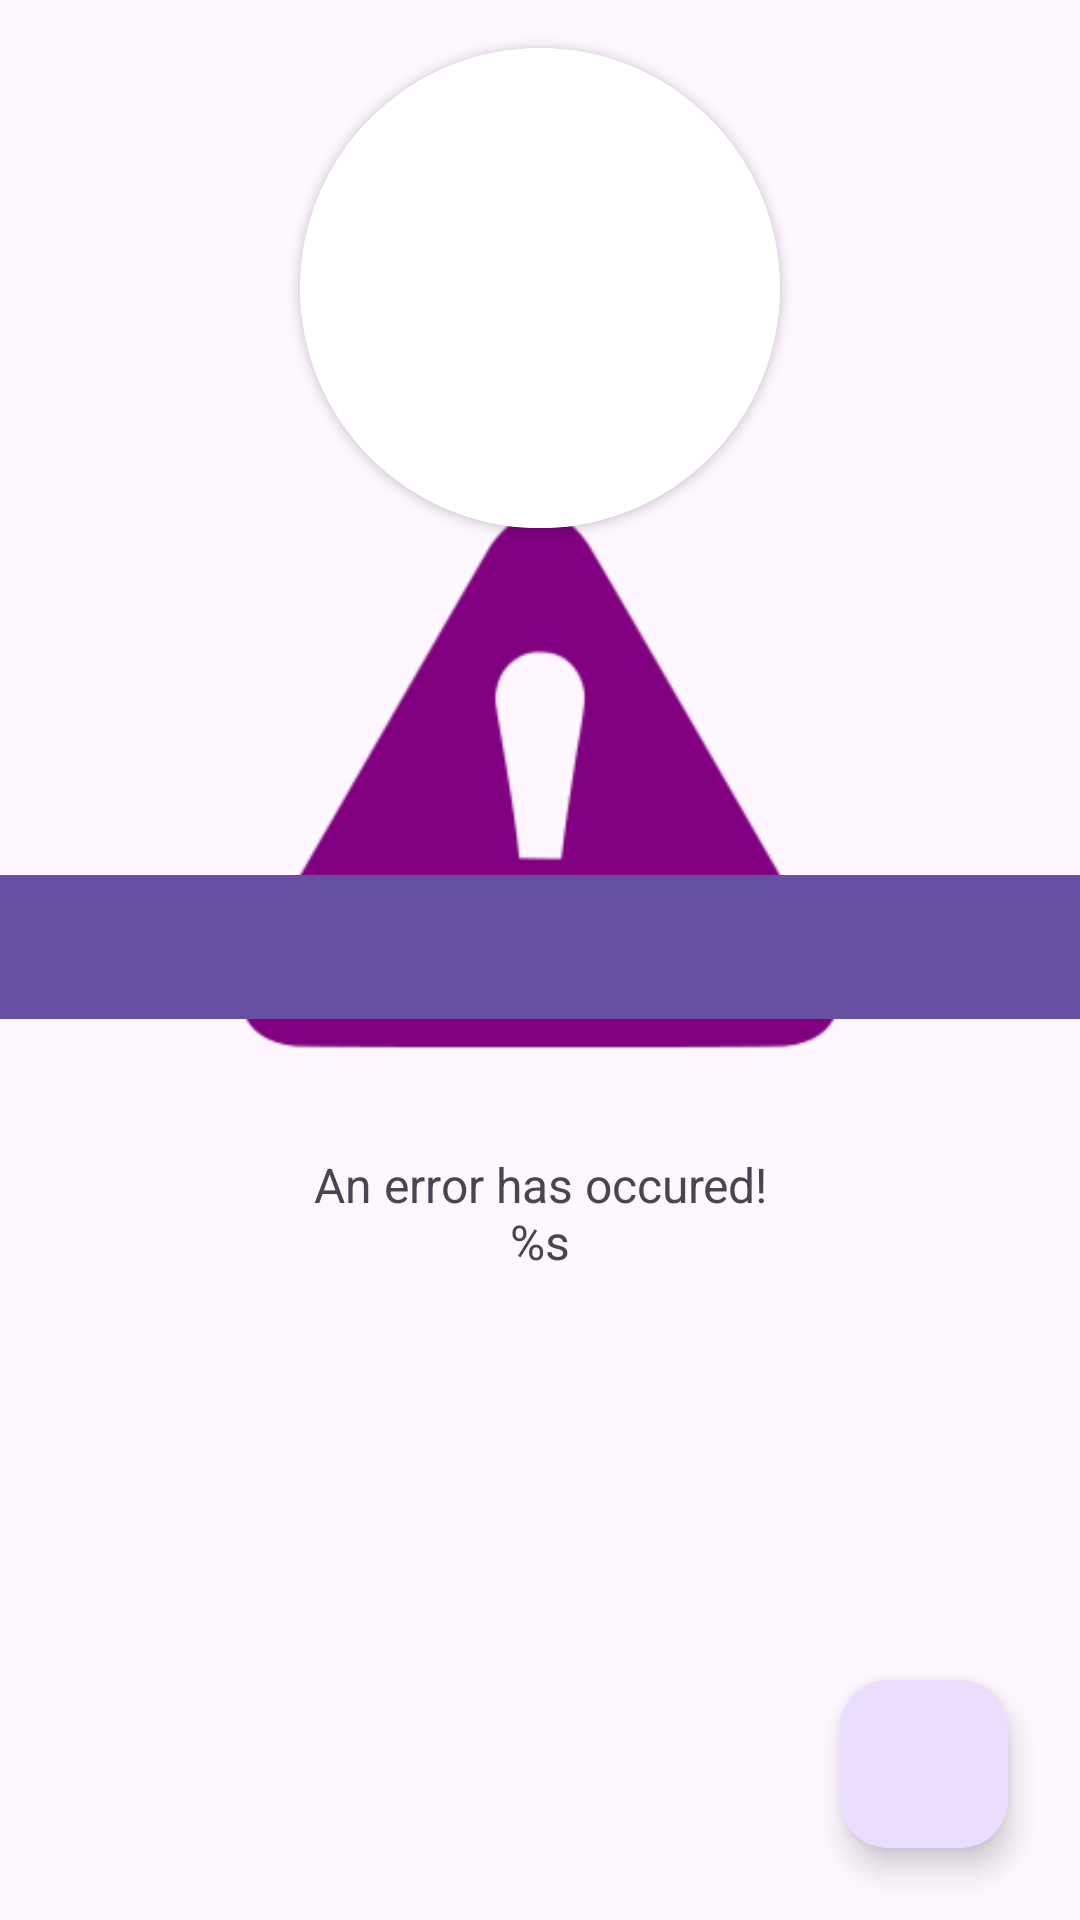

Android layout source for this screen:
<!-- AndroidManifest.xml: activity theme Theme.GitHubSubmission -->
<!-- res/layout/activity_detail_user.xml -->
<?xml version="1.0" encoding="utf-8"?>
<androidx.constraintlayout.widget.ConstraintLayout xmlns:android="http://schemas.android.com/apk/res/android"
    xmlns:app="http://schemas.android.com/apk/res-auto"
    xmlns:tools="http://schemas.android.com/tools"
    android:layout_width="match_parent"
    android:layout_height="match_parent"
    android:fitsSystemWindows="true"
    android:gravity="center_horizontal"
    android:orientation="vertical"
    tools:context=".ui.detail.DetailUserActivity">

    <ImageView
        android:id="@+id/img_error"
        android:layout_width="200dp"
        android:layout_height="200dp"
        android:layout_marginTop="160dp"
        android:contentDescription="@string/Descriptions"
        android:src="@drawable/error_img"
        app:layout_constraintEnd_toEndOf="parent"
        app:layout_constraintStart_toStartOf="parent"
        app:layout_constraintTop_toTopOf="parent" />

    <TextView
        android:id="@+id/tv_error"
        android:layout_width="match_parent"
        android:layout_height="wrap_content"
        android:layout_marginStart="48dp"
        android:layout_marginTop="24dp"
        android:layout_marginEnd="48dp"
        android:gravity="center"
        android:text="@string/error"
        android:textSize="16sp"
        app:layout_constraintEnd_toEndOf="parent"
        app:layout_constraintStart_toStartOf="parent"
        app:layout_constraintTop_toBottomOf="@+id/img_error" />

    <androidx.cardview.widget.CardView
        android:id="@+id/cardView"
        android:layout_width="160dp"
        android:layout_height="160dp"
        android:layout_marginTop="16dp"
        android:elevation="5dp"
        app:cardCornerRadius="100dp"
        app:layout_constraintEnd_toEndOf="parent"
        app:layout_constraintStart_toStartOf="parent"
        app:layout_constraintTop_toTopOf="parent">

        <ImageView
            android:id="@+id/detailed_image"
            android:layout_width="match_parent"
            android:layout_height="match_parent"
            android:background="@color/white"
            android:contentDescription="@string/DesciptionImage"
            android:scaleType="centerCrop"
            tools:src="@tools:sample/avatars" />

    </androidx.cardview.widget.CardView>

    <TextView
        android:id="@+id/tv_name"
        android:layout_width="wrap_content"
        android:layout_height="wrap_content"
        android:layout_marginTop="12dp"
        android:textSize="20sp"
        app:layout_constraintEnd_toEndOf="parent"
        app:layout_constraintStart_toStartOf="parent"
        app:layout_constraintTop_toBottomOf="@+id/cardView"
        tools:text="Username" />

    <TextView
        android:id="@+id/tv_real_name"
        android:layout_width="match_parent"
        android:layout_height="wrap_content"
        android:layout_marginTop="8dp"
        android:gravity="center"
        app:layout_constraintEnd_toEndOf="parent"
        app:layout_constraintStart_toStartOf="parent"
        app:layout_constraintTop_toBottomOf="@+id/tv_name"
        tools:text="Name" />

    <TextView
        android:id="@+id/tv_following_count"
        android:layout_width="wrap_content"
        android:layout_height="wrap_content"
        android:layout_marginStart="56dp"
        android:layout_marginTop="12dp"
        android:textSize="16sp"
        app:layout_constraintStart_toStartOf="parent"
        app:layout_constraintTop_toBottomOf="@+id/tv_real_name"
        tools:text="Following" />

    <TextView
        android:id="@+id/tv_follower_count"
        android:layout_width="wrap_content"
        android:layout_height="wrap_content"
        android:layout_marginTop="12dp"
        android:layout_marginEnd="56dp"
        android:textSize="16sp"
        app:layout_constraintEnd_toEndOf="parent"
        app:layout_constraintTop_toBottomOf="@+id/tv_real_name"
        tools:text="Follower" />


    <com.google.android.material.tabs.TabLayout
        android:id="@+id/tabs"
        android:layout_width="match_parent"
        android:layout_height="wrap_content"
        android:layout_marginTop="16dp"
        android:background="?attr/colorPrimary"
        app:layout_constraintStart_toStartOf="parent"
        app:layout_constraintTop_toBottomOf="@+id/tv_following_count"
        app:tabTextColor="@android:color/white" />


    <androidx.viewpager2.widget.ViewPager2
        android:id="@+id/view_pager"
        android:layout_width="match_parent"
        android:layout_height="0dp"
        app:layout_constraintBottom_toBottomOf="parent"
        app:layout_constraintEnd_toEndOf="parent"
        app:layout_constraintStart_toStartOf="parent"
        app:layout_constraintTop_toBottomOf="@id/tabs" />

    <ProgressBar
        android:id="@+id/progress_bar"
        android:layout_width="58dp"
        android:layout_height="329dp"
        android:layout_marginStart="8dp"
        android:layout_marginEnd="8dp"
        android:layout_marginBottom="8dp"
        android:scrollbarSize="50dp"
        app:layout_constraintBottom_toBottomOf="parent"
        app:layout_constraintEnd_toEndOf="parent"
        app:layout_constraintStart_toStartOf="parent" />

    <com.google.android.material.floatingactionbutton.FloatingActionButton
        android:id="@+id/floating_button"
        android:layout_width="wrap_content"
        android:layout_height="wrap_content"
        android:layout_marginEnd="24dp"
        android:layout_marginBottom="24dp"
        android:src="@drawable/outline_star_24"
        app:layout_constraintBottom_toBottomOf="parent"
        app:layout_constraintEnd_toEndOf="parent"
        android:contentDescription="TODO" />


</androidx.constraintlayout.widget.ConstraintLayout>
<!-- resources referenced by this layout -->
<resources>
  <!-- drawable error_img: png bitmap (drawable, 5501 bytes) -->
  <string name="DesciptionImage">This is the image of user</string>
  <string name="Descriptions">This is the description text.</string>
  <string name="error">An error has occured!\n%s</string>
  <style name="Theme.GitHubSubmission" parent="Base.Theme.GitHubSubmission" />
  <style name="Base.Theme.GitHubSubmission" parent="Theme.Material3.DayNight">
          
          
      </style>
  <!-- not gathered from this repository: default colours our renderer supplied (Android Studio template values) -->
  <color name="white">#FFFFFFFF</color>
</resources>
